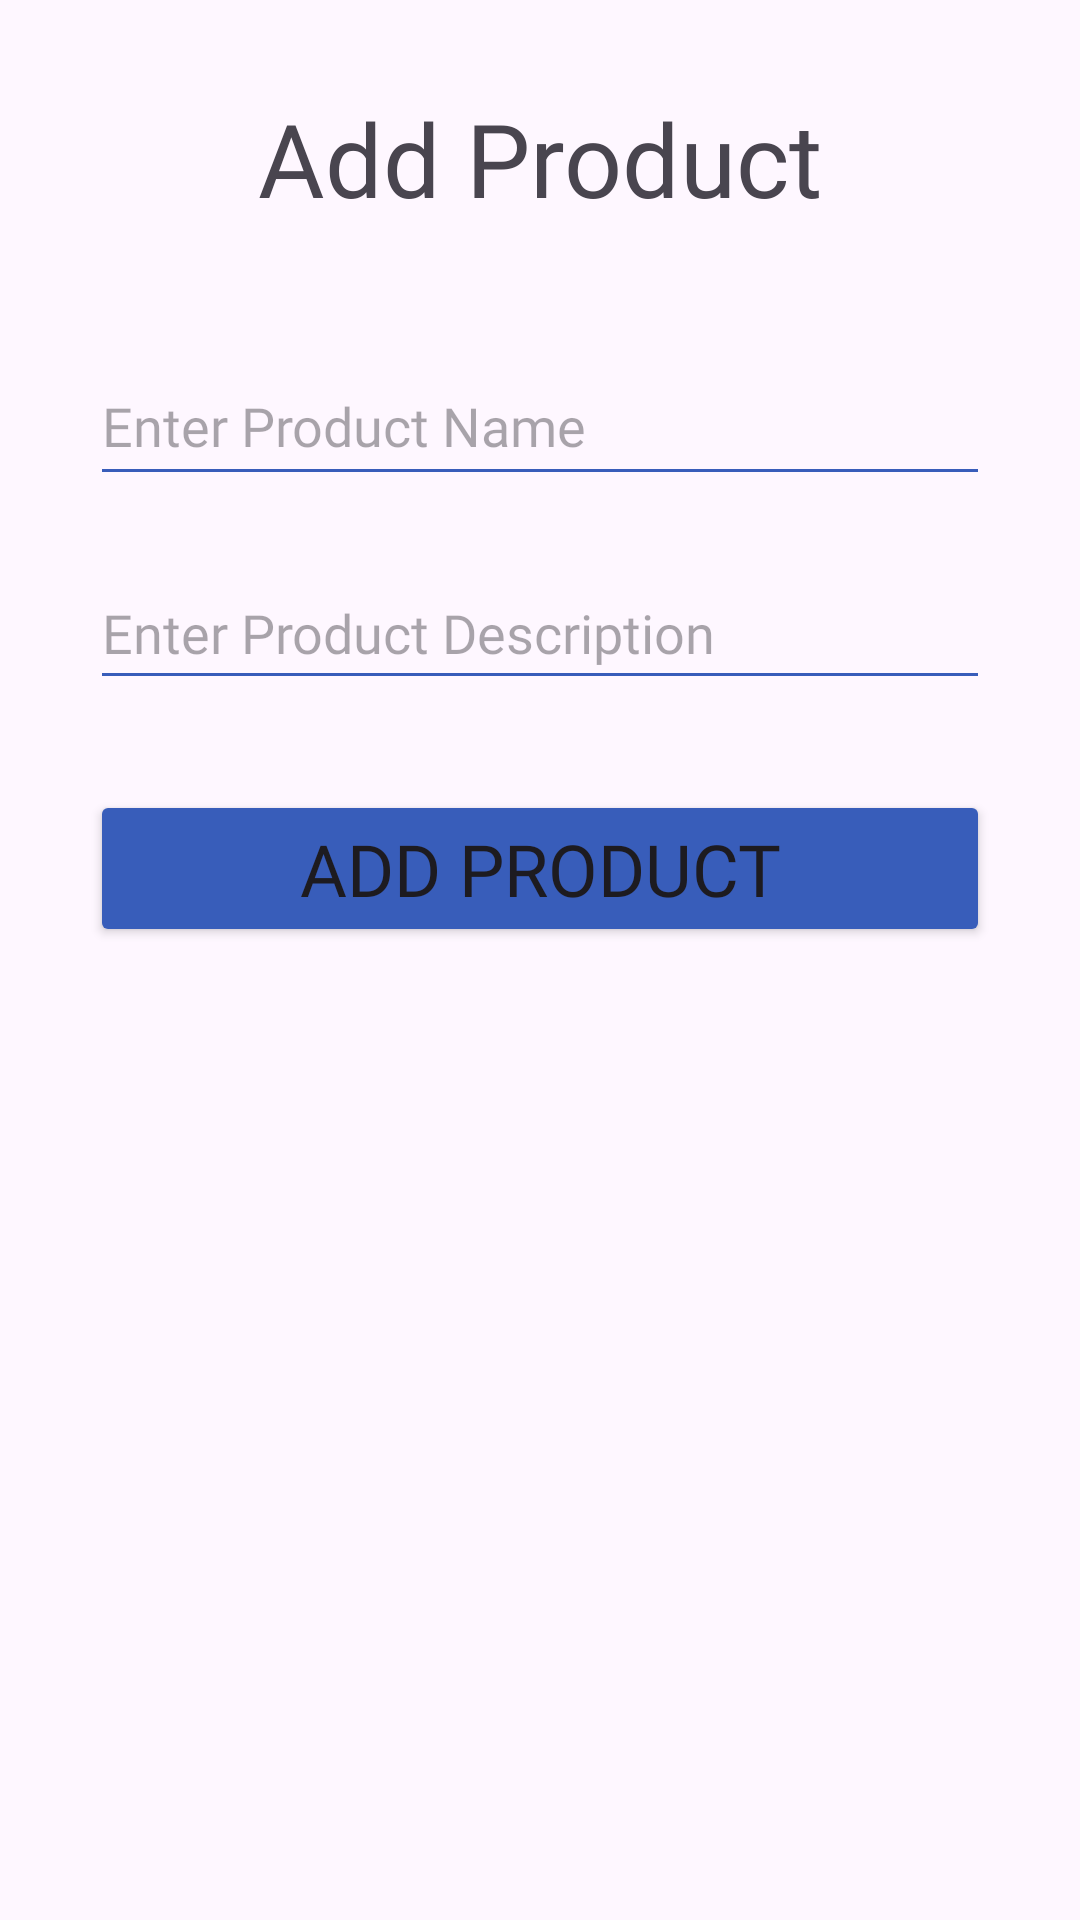

Write the Android layout XML for this screen, with the resource values it uses.
<!-- AndroidManifest.xml: application theme Theme.ProductInfoApp -->
<!-- res/layout/activity_add_product.xml -->
<?xml version="1.0" encoding="utf-8"?>
<androidx.constraintlayout.widget.ConstraintLayout xmlns:android="http://schemas.android.com/apk/res/android"
    xmlns:app="http://schemas.android.com/apk/res-auto"
    xmlns:tools="http://schemas.android.com/tools"
    android:layout_width="match_parent"
    android:layout_height="match_parent"
    tools:context=".AddProductActivity">

    <TextView
        android:id="@+id/tv_activity_name"
        android:layout_width="0dp"
        android:layout_height="wrap_content"
        android:layout_marginStart="30dp"
        android:layout_marginTop="30dp"
        android:layout_marginEnd="30dp"
        android:fontFamily="@font/work_sans_bold"
        android:text="Add Product"
        android:textAlignment="center"
        android:textSize="34sp"
        app:layout_constraintEnd_toEndOf="parent"
        app:layout_constraintStart_toStartOf="parent"
        app:layout_constraintTop_toTopOf="parent" />

    <Button
        android:id="@+id/btn_add_product_add_product_activity"
        android:layout_width="0dp"
        android:layout_height="wrap_content"
        android:layout_marginTop="30dp"
        android:backgroundTint="#385DBA"
        android:fontFamily="@font/work_sans_medium"
        android:padding="10dp"
        android:text="Add Product"
        android:textSize="24sp"
        app:layout_constraintEnd_toEndOf="@+id/et_description"
        app:layout_constraintStart_toStartOf="@+id/et_description"
        app:layout_constraintTop_toBottomOf="@+id/et_description" />

    <EditText
        android:id="@+id/et_name"
        android:layout_width="0dp"
        android:layout_height="50dp"
        android:layout_marginTop="40dp"
        android:backgroundTint="#385DBA"
        android:ems="10"
        android:fontFamily="@font/work_sans_medium"
        android:hint="Enter Product Name"
        android:inputType="text"
        app:layout_constraintEnd_toEndOf="@+id/tv_activity_name"
        app:layout_constraintHorizontal_bias="0.393"
        app:layout_constraintStart_toStartOf="@+id/tv_activity_name"
        app:layout_constraintTop_toBottomOf="@+id/tv_activity_name" />

    <EditText
        android:id="@+id/et_description"
        android:layout_width="0dp"
        android:layout_height="48dp"
        android:layout_marginTop="20dp"
        android:backgroundTint="#385DBA"
        android:ems="10"
        android:fontFamily="@font/work_sans_medium"
        android:hint="Enter Product Description"
        android:inputType="text"
        app:layout_constraintEnd_toEndOf="@+id/et_name"
        app:layout_constraintStart_toStartOf="@+id/et_name"
        app:layout_constraintTop_toBottomOf="@+id/et_name" />
</androidx.constraintlayout.widget.ConstraintLayout>
<!-- resources referenced by this layout -->
<resources>
  <style name="Theme.ProductInfoApp" parent="Base.Theme.ProductInfoApp" />
  <style name="Base.Theme.ProductInfoApp" parent="Theme.Material3.DayNight.NoActionBar">
          
          
      </style>
</resources>
